Labelled photos from "dataset", an image-classification folder in Drak-Aris/ComputerVision_BananaSort. The possible labels are: mure malade, mure sain, tropmure malade, tropmure sain, vert malade, vert sain.

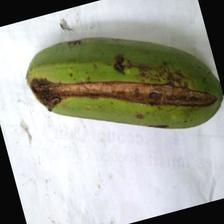
Label: vert malade

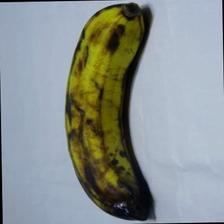
Label: tropmure sain

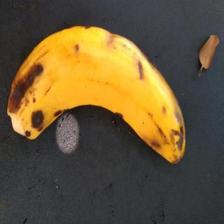
Label: tropmure malade

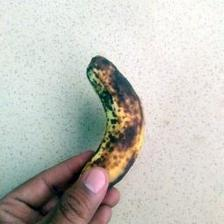
Label: mure malade

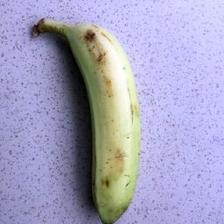
Label: vert sain

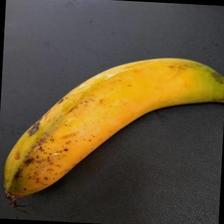
Label: mure sain
